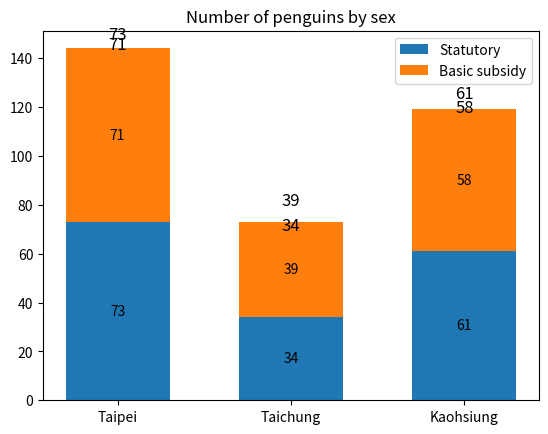

This chart was generated by the following Python code:
import matplotlib.pyplot as plt
import numpy as np

species = ('Taipei', 'Taichung', 'Kaohsiung')
sex_counts = {
    'Statutory': np.array([73, 34, 61]),
    'Basic subsidy': np.array([71, 39, 58]),
}

region_num = [1, 2, 3]
position_vacancies = [sex_counts['Statutory'][0] + sex_counts["Basic subsidy"][0],
                      sex_counts["Statutory"][1] + sex_counts["Basic subsidy"][1],
                      sex_counts["Statutory"][2] + sex_counts["Basic subsidy"][2]]

fig, ax = plt.subplots()
bottom = np.zeros(3)

p = 0

for sex, sex_count in sex_counts.items():
    p = ax.bar(species, sex_count, width=0.6, label=sex, bottom=bottom)
    bottom += sex_count

    ax.bar_label(p, label_type='center')

    for rect in p:
        height = rect.get_height()
        ax.text(rect.get_x() + rect.get_width() / 2., 2.001 * height,
                '%d' % int(height), ha='center', va='bottom', fontsize=12)


# plot = ax.bar(region_num, position_vacancies, width=0.6)
#
# for rect in plot:
#     height = rect.get_height()
#     ax.text(rect.get_x() + rect.get_width() / 2., 1.002 * height,
#             '%d' % int(height), ha='center', va='bottom', fontsize=12)

ax.set_title('Number of penguins by sex')
ax.legend()

plt.show()
